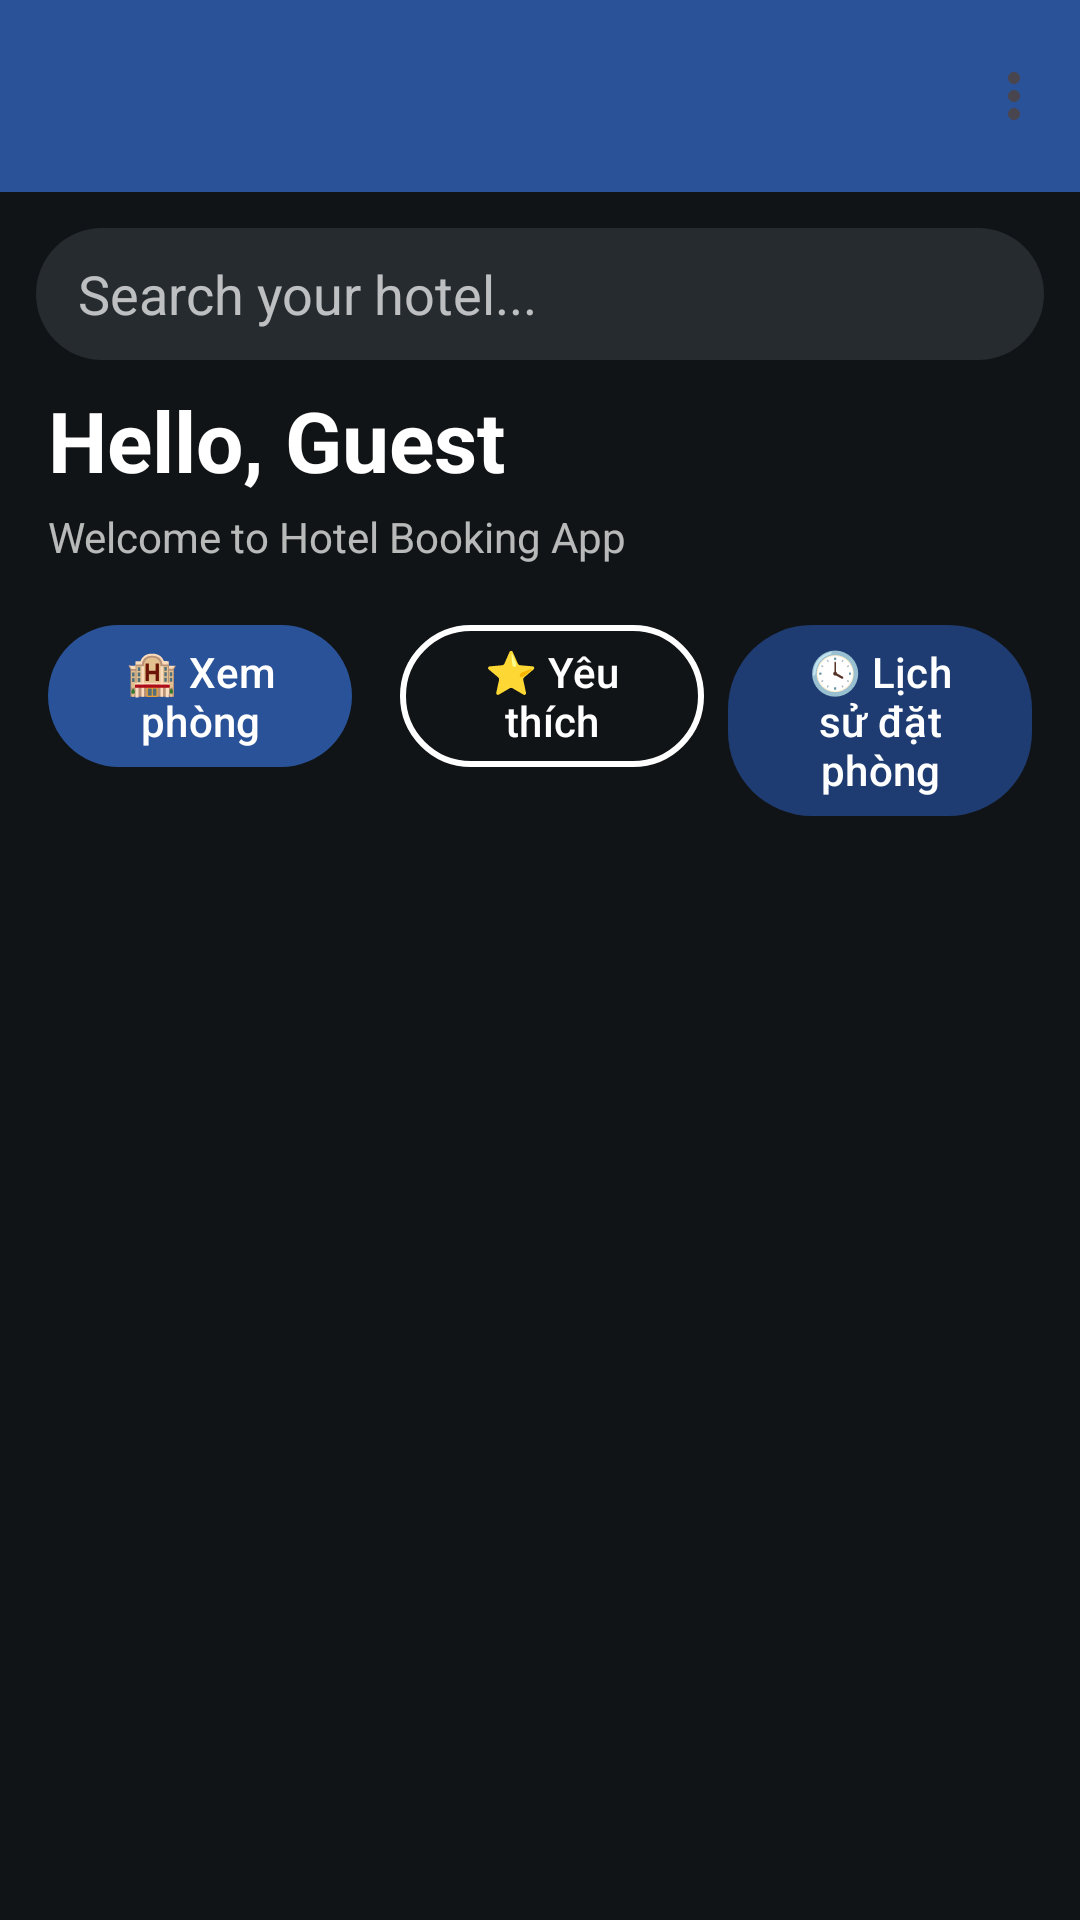

Reconstruct the res/layout file that produces this screen, plus the resources it refers to.
<!-- AndroidManifest.xml: application theme Theme.Hotel_Booking -->
<!-- res/layout/activity_main.xml -->
<?xml version="1.0" encoding="utf-8"?>
<androidx.drawerlayout.widget.DrawerLayout xmlns:android="http://schemas.android.com/apk/res/android"
    xmlns:app="http://schemas.android.com/apk/res-auto"
    android:id="@+id/drawerLayout"
    android:layout_width="match_parent"
    android:layout_height="match_parent">

    <androidx.constraintlayout.widget.ConstraintLayout
        android:id="@+id/main"
        android:layout_width="match_parent"
        android:layout_height="match_parent"
        android:background="#111416">

        <com.google.android.material.appbar.MaterialToolbar
            android:id="@+id/topAppBar"
            android:layout_width="0dp"
            android:layout_height="?attr/actionBarSize"
            android:background="@drawable/bg_toolbar_gradient"
            android:title="Home"
            android:titleTextColor="@android:color/white"
            app:layout_constraintEnd_toEndOf="parent"
            app:layout_constraintStart_toStartOf="parent"
            app:layout_constraintTop_toTopOf="parent"
            app:menu="@menu/main_menu"
            app:navigationIconTint="@android:color/white" />

        <LinearLayout
            android:id="@+id/searchBar"
            android:layout_width="0dp"
            android:layout_height="44dp"
            android:layout_margin="12dp"
            android:background="@drawable/bg_search"
            android:gravity="center_vertical"
            android:paddingStart="14dp"
            android:paddingEnd="14dp"
            app:layout_constraintEnd_toEndOf="parent"
            app:layout_constraintStart_toStartOf="parent"
            app:layout_constraintTop_toBottomOf="@id/topAppBar">

            <EditText
                android:id="@+id/etSearch"
                android:layout_width="match_parent"
                android:layout_height="match_parent"
                android:background="@android:color/transparent"
                android:hint="Search your hotel..."
                android:imeOptions="actionSearch"
                android:padding="0dp"
                android:textColor="@android:color/white"
                android:textColorHint="#B3FFFFFF" />
        </LinearLayout>

        <TextView
            android:id="@+id/tvHello"
            android:layout_width="wrap_content"
            android:layout_height="wrap_content"
            android:layout_marginStart="16dp"
            android:layout_marginTop="8dp"
            android:text="Hello, Guest"
            android:textColor="@android:color/white"
            android:textSize="28sp"
            android:textStyle="bold"
            app:layout_constraintStart_toStartOf="parent"
            app:layout_constraintTop_toBottomOf="@id/searchBar" />

        <TextView
            android:id="@+id/tvSub"
            android:layout_width="wrap_content"
            android:layout_height="wrap_content"
            android:layout_marginTop="4dp"
            android:text="Welcome to Hotel Booking App"
            android:textColor="#B3FFFFFF"
            android:textSize="14sp"
            app:layout_constraintStart_toStartOf="@id/tvHello"
            app:layout_constraintTop_toBottomOf="@id/tvHello" />

        <LinearLayout
            android:id="@+id/navigationButtons"
            android:layout_width="0dp"
            android:layout_height="wrap_content"
            android:layout_margin="16dp"
            android:orientation="horizontal"
            app:layout_constraintEnd_toEndOf="parent"
            app:layout_constraintStart_toStartOf="parent"
            app:layout_constraintTop_toBottomOf="@id/tvSub">

            <com.google.android.material.button.MaterialButton
                android:id="@+id/btnRooms"
                android:layout_width="0dp"
                android:layout_height="wrap_content"
                android:layout_marginEnd="8dp"
                android:layout_weight="1"
                android:text="🏨 Xem phòng"
                android:textAllCaps="false"
                android:textColor="@android:color/white"

                app:backgroundTint="@color/brand_end"
                app:cornerRadius="28dp"
                app:iconPadding="0dp"
                app:rippleColor="#33FFFFFF" />

            <com.google.android.material.button.MaterialButton
                android:id="@+id/btnFavorites"
                android:layout_width="0dp"
                android:layout_height="wrap_content"
                android:layout_marginStart="8dp"
                android:layout_weight="1"
                android:text="⭐ Yêu thích"
                android:textAllCaps="false"
                android:textColor="@android:color/white"

                app:backgroundTint="@android:color/transparent"
                app:cornerRadius="28dp"
                app:rippleColor="#33FFFFFF"
                app:strokeColor="@android:color/white"
                app:strokeWidth="2dp" />
            <com.google.android.material.button.MaterialButton
                android:id="@+id/btnBookingHistory"
                android:layout_width="0dp"
                android:layout_height="wrap_content"
                android:layout_marginStart="8dp"
                android:layout_weight="1"
                android:text="🕓 Lịch sử đặt phòng"
                android:textAllCaps="false"
                android:textColor="@android:color/white"
                app:backgroundTint="@color/brand_start"
                app:cornerRadius="28dp"
                app:rippleColor="#33FFFFFF" />
        </LinearLayout>

        <androidx.recyclerview.widget.RecyclerView
            android:id="@+id/rvCategories"
            android:layout_width="0dp"
            android:layout_height="100dp"
            android:layout_marginTop="10dp"
            android:clipToPadding="false"
            android:paddingStart="12dp"
            android:paddingEnd="12dp"
            app:layout_constraintEnd_toEndOf="parent"
            app:layout_constraintStart_toStartOf="parent"
            app:layout_constraintTop_toBottomOf="@id/navigationButtons" />

        <androidx.recyclerview.widget.RecyclerView
            android:id="@+id/rvHotels"
            android:layout_width="0dp"
            android:layout_height="0dp"
            android:clipToPadding="false"
            android:padding="12dp"
            app:layout_constraintBottom_toBottomOf="parent"
            app:layout_constraintEnd_toEndOf="parent"
            app:layout_constraintStart_toStartOf="parent"
            app:layout_constraintTop_toBottomOf="@id/rvCategories" />
    </androidx.constraintlayout.widget.ConstraintLayout>

    <com.google.android.material.navigation.NavigationView
        android:id="@+id/navView"
        android:layout_width="wrap_content"
        android:layout_height="match_parent"
        android:layout_gravity="start"
        android:background="#2B3137"
        app:headerLayout="@layout/nav_header"
        app:itemTextColor="@color/nav_item_tint"
        app:menu="@menu/menu_nav_drawer" />
</androidx.drawerlayout.widget.DrawerLayout>
<!-- res/layout/nav_header.xml (included above) -->
<?xml version="1.0" encoding="utf-8"?>
<LinearLayout xmlns:android="http://schemas.android.com/apk/res/android"
    xmlns:app="http://schemas.android.com/apk/res-auto"
    android:orientation="vertical"
    android:layout_width="match_parent"
    android:layout_height="220dp"
    android:paddingStart="24dp"
    android:paddingEnd="20dp"
    android:paddingTop="28dp"
    android:paddingBottom="20dp"
    android:background="@drawable/bg_toolbar_gradient">

    <TextView
        android:id="@+id/tvHeaderLabel"
        android:layout_width="wrap_content"
        android:layout_height="wrap_content"
        android:text="Tài khoản"
        android:textAllCaps="true"
        android:textColor="#E6FFFFFF"
        android:textStyle="bold"
        android:textSize="12sp"
        android:letterSpacing="0.05"
        android:background="@drawable/chip_outline_white"
        android:paddingStart="10dp"
        android:paddingEnd="10dp"
        android:paddingTop="6dp"
        android:paddingBottom="6dp"
        android:layout_marginStart="4dp" />

    
    <LinearLayout
        android:id="@+id/headerRow"
        android:layout_width="339dp"
        android:layout_height="113dp"
        android:layout_marginStart="8dp"
        android:layout_marginTop="16dp"
        android:orientation="horizontal">

        
        <ImageView
            android:id="@+id/imgAvatar"
            android:layout_width="100dp"
            android:layout_height="100dp"
            android:background="@drawable/shape_avatar_circle"
            android:padding="4dp"
            android:scaleType="centerCrop"
            app:tint="@android:color/white" />

        
        <LinearLayout
            android:layout_width="0dp"
            android:layout_height="wrap_content"
            android:layout_marginStart="14dp"
            android:layout_weight="1"
            android:gravity="center_vertical"
            android:orientation="vertical">

            
            <TextView
                android:id="@+id/tvHeaderName"
                android:layout_width="wrap_content"
                android:layout_height="wrap_content"
                android:text="Guest"
                android:textColor="@android:color/white"
                android:textSize="22sp"
                android:textStyle="bold" />

            
            <TextView
                android:id="@+id/tvHeaderEmail"
                android:layout_width="wrap_content"
                android:layout_height="wrap_content"
                android:text="guest@example.com"
                android:textColor="#E6FFFFFF"
                android:textSize="15sp" />
        </LinearLayout>
    </LinearLayout>

</LinearLayout>
<!-- resources referenced by this layout -->
<resources>
  <color name="brand_end">#2A5298</color>
  <color name="brand_start">#1E3C72</color>
  <!-- drawable bg_search (drawable) -->
  <?xml version="1.0" encoding="utf-8"?>
  <shape xmlns:android="http://schemas.android.com/apk/res/android">
      <solid android:color="#262B30"/>
      <corners android:radius="22dp"/>
  </shape>
  <!-- drawable bg_toolbar_gradient (drawable) -->
  <?xml version="1.0" encoding="utf-8"?>
  <shape xmlns:android="http://schemas.android.com/apk/res/android">
      <gradient
          android:angle="270"
          android:startColor="@color/brand_end"
          android:endColor="@color/brand_end"/>
  </shape>
  <!-- drawable chip_outline_white (drawable) -->
  <?xml version="1.0" encoding="utf-8"?>
  <shape xmlns:android="http://schemas.android.com/apk/res/android">
      <solid android:color="#1FFFFFFF"/>
      <corners android:radius="16dp"/>
      <stroke android:width="1dp" android:color="#CCFFFFFF"/>
  </shape>
  <style name="Theme.Hotel_Booking" parent="Base.Theme.Hotel_Booking" />
  <style name="Base.Theme.Hotel_Booking" parent="Theme.Material3.DayNight.NoActionBar">
          
          
          <item name="android:statusBarColor">@color/brand_end</item>
          <item name="android:windowLightStatusBar">false</item>
  
      </style>
</resources>
